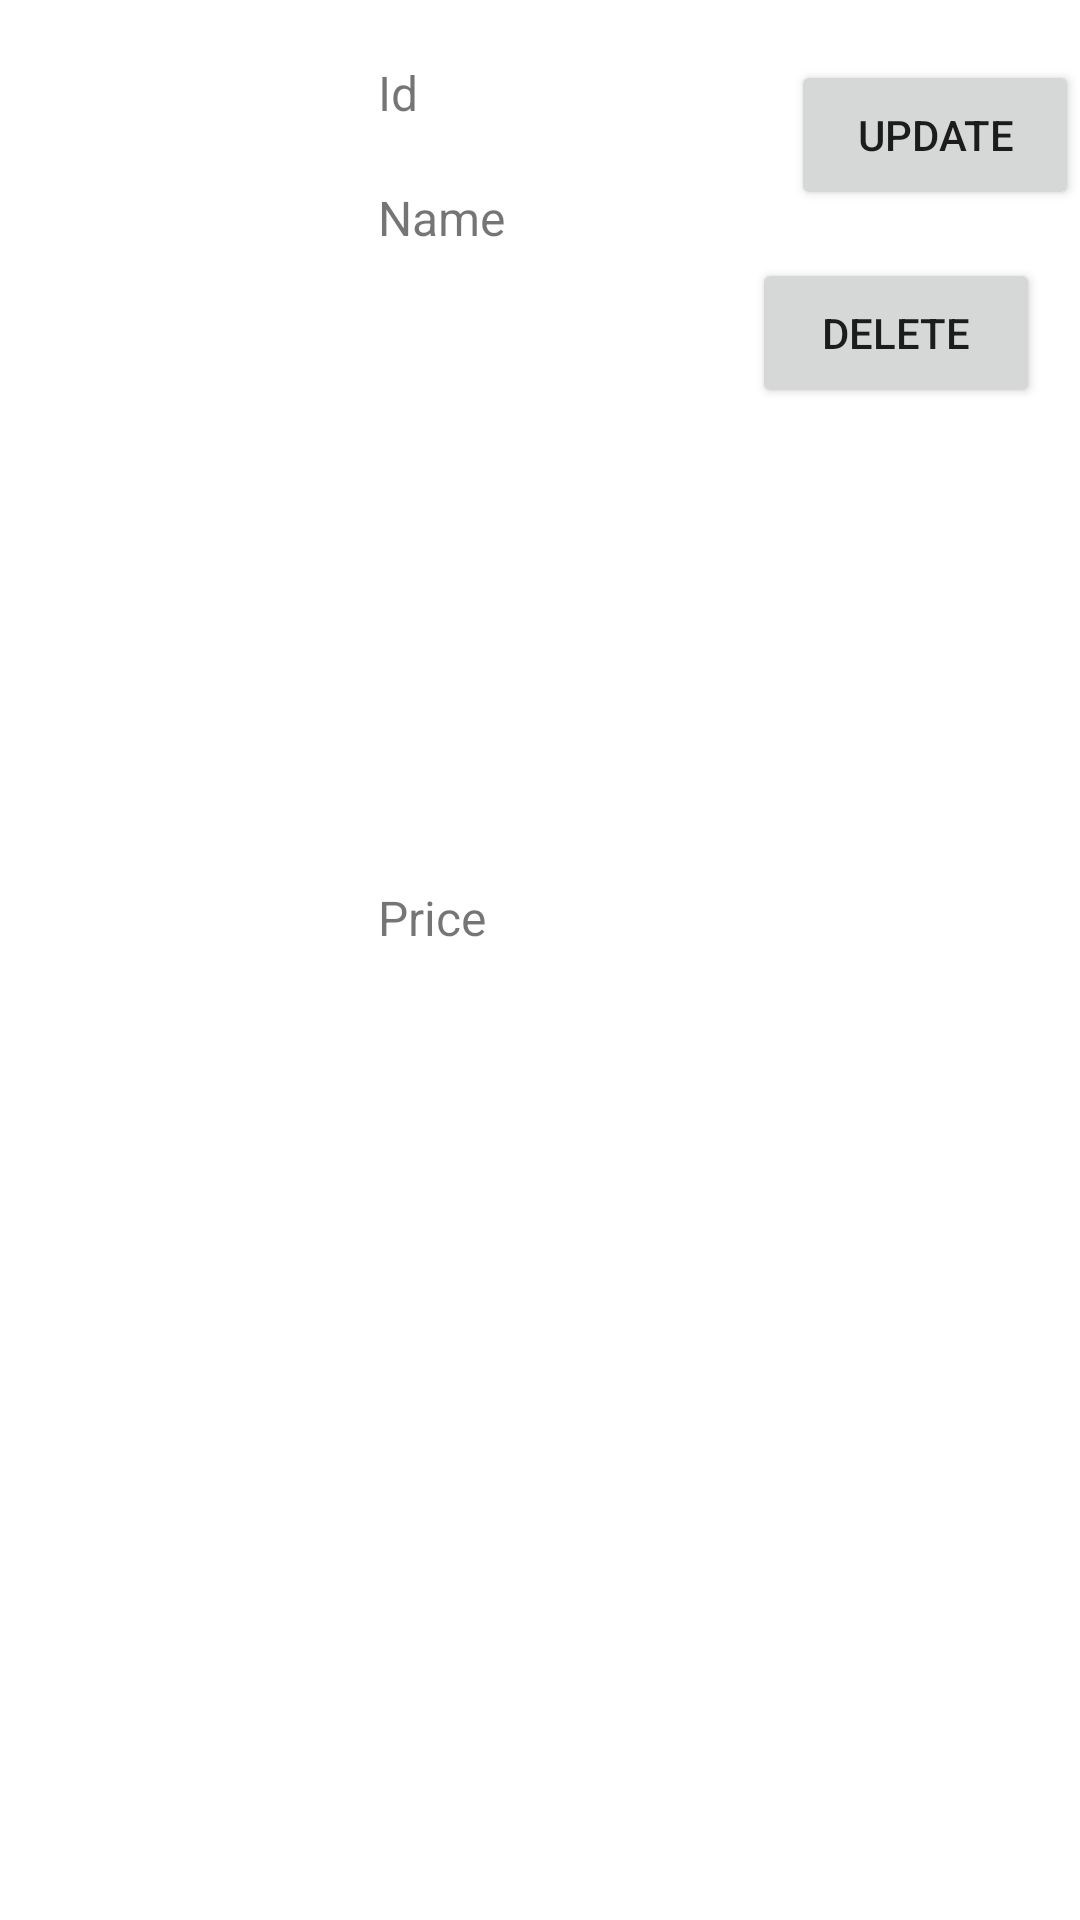

Reconstruct the res/layout file that produces this screen, plus the resources it refers to.
<!-- AndroidManifest.xml: application theme Theme.63_2019_SQLiteProduct -->
<!-- res/layout/card_items.xml -->
<?xml version="1.0" encoding="utf-8"?>
<androidx.constraintlayout.widget.ConstraintLayout xmlns:android="http://schemas.android.com/apk/res/android"
    xmlns:app="http://schemas.android.com/apk/res-auto"
    xmlns:tools="http://schemas.android.com/tools"
    android:layout_width="match_parent"
    android:layout_height="400px"
    android:layout_margin="2dp">

    <TextView
        android:id="@+id/tvId"
        android:layout_width="wrap_content"
        android:layout_height="wrap_content"
        android:layout_marginStart="12dp"
        android:layout_marginTop="20dp"
        android:layout_weight="1"
        android:text="Id"
        android:textSize="16sp"
        app:layout_constraintStart_toEndOf="@+id/imageView"
        app:layout_constraintTop_toTopOf="parent" />

    <TextView
        android:id="@+id/tvName"
        android:layout_width="wrap_content"
        android:layout_height="wrap_content"
        android:layout_marginStart="12dp"
        android:layout_marginTop="20dp"
        android:layout_weight="1"
        android:text="Name"
        android:textSize="16sp"
        app:layout_constraintStart_toEndOf="@+id/imageView"
        app:layout_constraintTop_toBottomOf="@+id/tvId" />

    <TextView
        android:id="@+id/tvPrice"
        android:layout_width="wrap_content"
        android:layout_height="wrap_content"
        android:layout_marginStart="12dp"
        android:layout_marginTop="12dp"
        android:layout_weight="1"
        android:text="Price"
        android:textSize="16sp"
        app:layout_constraintBottom_toBottomOf="parent"
        app:layout_constraintStart_toEndOf="@+id/imageView"
        app:layout_constraintTop_toBottomOf="@+id/tvName"
        app:layout_constraintVertical_bias="0.382" />

    <Button
        android:id="@+id/btDelete"
        android:layout_width="96dp"
        android:layout_height="50dp"
        android:layout_marginTop="16dp"

        android:text="Delete"
        app:layout_constraintBottom_toBottomOf="parent"
        app:layout_constraintEnd_toEndOf="parent"
        app:layout_constraintHorizontal_bias="0.892"
        app:layout_constraintStart_toEndOf="@+id/tvId"
        app:layout_constraintTop_toBottomOf="@+id/btUpdate"
        app:layout_constraintVertical_bias="0.0" />

    <Button
        android:id="@+id/btUpdate"
        android:layout_width="96dp"
        android:layout_height="50dp"
        android:layout_marginStart="124dp"
        android:layout_marginTop="20dp"
        android:text="UPDATE"
        app:layout_constraintEnd_toEndOf="parent"
        app:layout_constraintHorizontal_bias="0.578"
        app:layout_constraintStart_toEndOf="@+id/tvId"
        app:layout_constraintTop_toTopOf="parent" />

    <ImageView
        android:id="@+id/imageView"
        android:layout_width="110dp"
        android:layout_height="110dp"
        android:layout_marginStart="4dp"
        app:layout_constraintBottom_toBottomOf="parent"
        app:layout_constraintStart_toStartOf="parent"
        app:layout_constraintTop_toTopOf="parent"
        app:layout_constraintVertical_bias="0.523"
        tools:srcCompat="@tools:sample/avatars" />

</androidx.constraintlayout.widget.ConstraintLayout>
<!-- resources referenced by this layout -->
<resources>
  <style name="Theme.63_2019_SQLiteProduct" parent="Theme.MaterialComponents.DayNight.DarkActionBar">
          
          <item name="colorPrimary">@color/purple_500</item>
          <item name="colorPrimaryVariant">@color/purple_700</item>
          <item name="colorOnPrimary">@color/white</item>
          
          <item name="colorSecondary">@color/teal_200</item>
          <item name="colorSecondaryVariant">@color/teal_700</item>
          <item name="colorOnSecondary">@color/black</item>
          
          <item name="android:statusBarColor">?attr/colorPrimaryVariant</item>
          
      </style>
  <!-- not gathered from this repository: default colours our renderer supplied (Android Studio template values) -->
  <color name="purple_500">#FF6200EE</color>
  <color name="purple_700">#FF3700B3</color>
  <color name="teal_200">#FF03DAC5</color>
  <color name="teal_700">#FF018786</color>
  <color name="black">#FF000000</color>
  <color name="white">#FFFFFFFF</color>
</resources>
